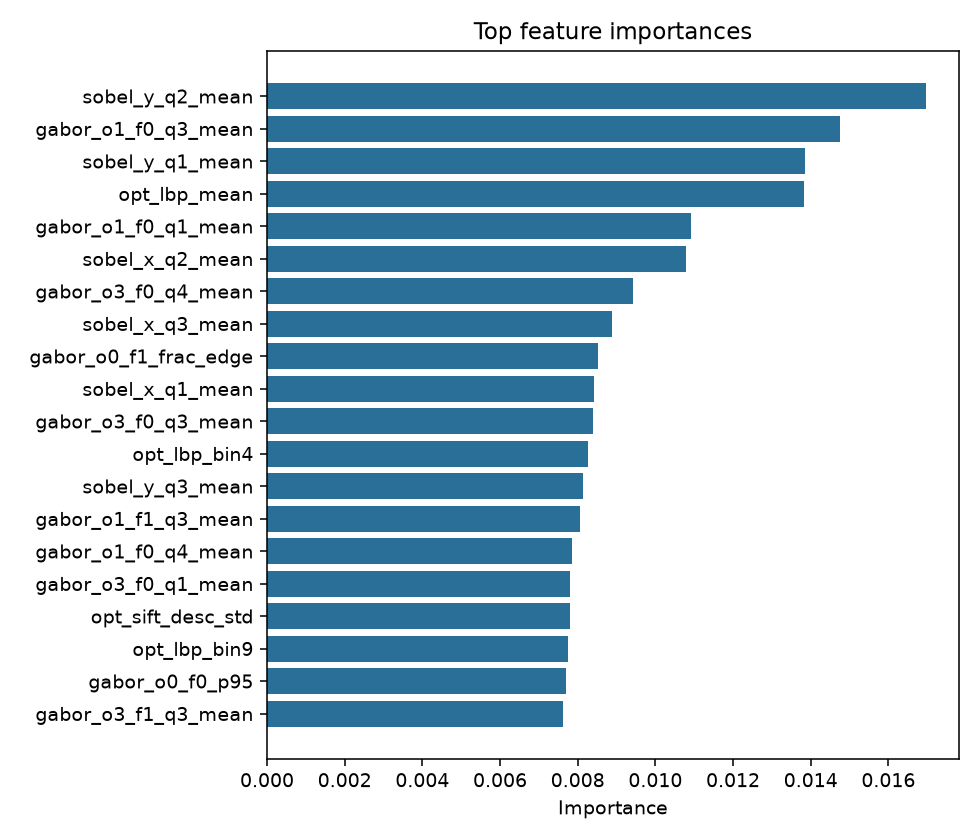

The table this chart was drawn from, first rows:
feature, importance, source
sobel_y_q2_mean, 0.01697, proxy_forest
gabor_o1_f0_q3_mean, 0.01477, proxy_forest
sobel_y_q1_mean, 0.01385, proxy_forest
opt_lbp_mean, 0.01382, proxy_forest
gabor_o1_f0_q1_mean, 0.01091, proxy_forest
sobel_x_q2_mean, 0.01078, proxy_forest
gabor_o3_f0_q4_mean, 0.009436, proxy_forest
sobel_x_q3_mean, 0.008874, proxy_forest
gabor_o0_f1_frac_edge, 0.00852, proxy_forest
sobel_x_q1_mean, 0.008421, proxy_forest
gabor_o3_f0_q3_mean, 0.008393, proxy_forest
opt_lbp_bin4, 0.008263, proxy_forest
sobel_y_q3_mean, 0.008146, proxy_forest
gabor_o1_f1_q3_mean, 0.008055, proxy_forest
gabor_o1_f0_q4_mean, 0.007859, proxy_forest
gabor_o3_f0_q1_mean, 0.007814, proxy_forest
opt_sift_desc_std, 0.007803, proxy_forest
opt_lbp_bin9, 0.007745, proxy_forest
gabor_o0_f0_p95, 0.007703, proxy_forest
gabor_o3_f1_q3_mean, 0.007626, proxy_forest
gabor_o0_f1_std, 0.007033, proxy_forest
sobel_x_q4_mean, 0.006787, proxy_forest
gabor_o1_f0_q2_mean, 0.006771, proxy_forest
hist_bin6_Lab_a, 0.006471, proxy_forest
HSV_H_std, 0.006457, proxy_forest
gabor_o3_f0_frac_edge, 0.006453, proxy_forest
gabor_o0_f0_frac_edge, 0.006277, proxy_forest
gabor_o0_f1_var, 0.006144, proxy_forest
gabor_o1_f1_q1_mean, 0.005896, proxy_forest
gabor_o3_f1_q1_mean, 0.005896, proxy_forest
gabor_o1_f1_q2_mean, 0.005645, proxy_forest
Lab_a_std, 0.005365, proxy_forest
gabor_o3_f0_q2_mean, 0.005326, proxy_forest
Lab_a_mean, 0.005153, proxy_forest
sobel_y_q4_mean, 0.005125, proxy_forest
gabor_o0_f1_p95, 0.005063, proxy_forest
opt_lbp_bin5, 0.005058, proxy_forest
opt_canny_mean, 0.004944, proxy_forest
opt_lbp_bin10, 0.00482, proxy_forest
gabor_o3_f1_q4_mean, 0.004812, proxy_forest
gabor_o1_f1_q4_mean, 0.00474, proxy_forest
opt_hog_std, 0.004587, proxy_forest
gabor_o3_f0_p95, 0.004525, proxy_forest
hist_bin3_HSV_S, 0.004469, proxy_forest
glcm_energy_std, 0.004449, proxy_forest
gabor_o0_f0_q4_mean, 0.004421, proxy_forest
kmeans_r_2, 0.004392, proxy_forest
hist_bin8_HSV_H, 0.004318, proxy_forest
HSV_S_std, 0.004298, proxy_forest
gabor_o3_f1_q2_mean, 0.004253, proxy_forest
gabor_o1_f1_std, 0.004179, proxy_forest
sobel_x_std, 0.004173, proxy_forest
gabor_o2_f0_frac_edge, 0.004141, proxy_forest
kmeans_share_1, 0.004132, proxy_forest
gabor_o2_f1_q3_mean, 0.004129, proxy_forest
sobel_mag_q3_mean, 0.004124, proxy_forest
opt_sift_desc_mean, 0.004034, proxy_forest
gabor_o2_f0_q1_mean, 0.004031, proxy_forest
kmeans_b_2, 0.004006, proxy_forest
emboss_q2_mean, 0.003951, proxy_forest
... 307 more rows
